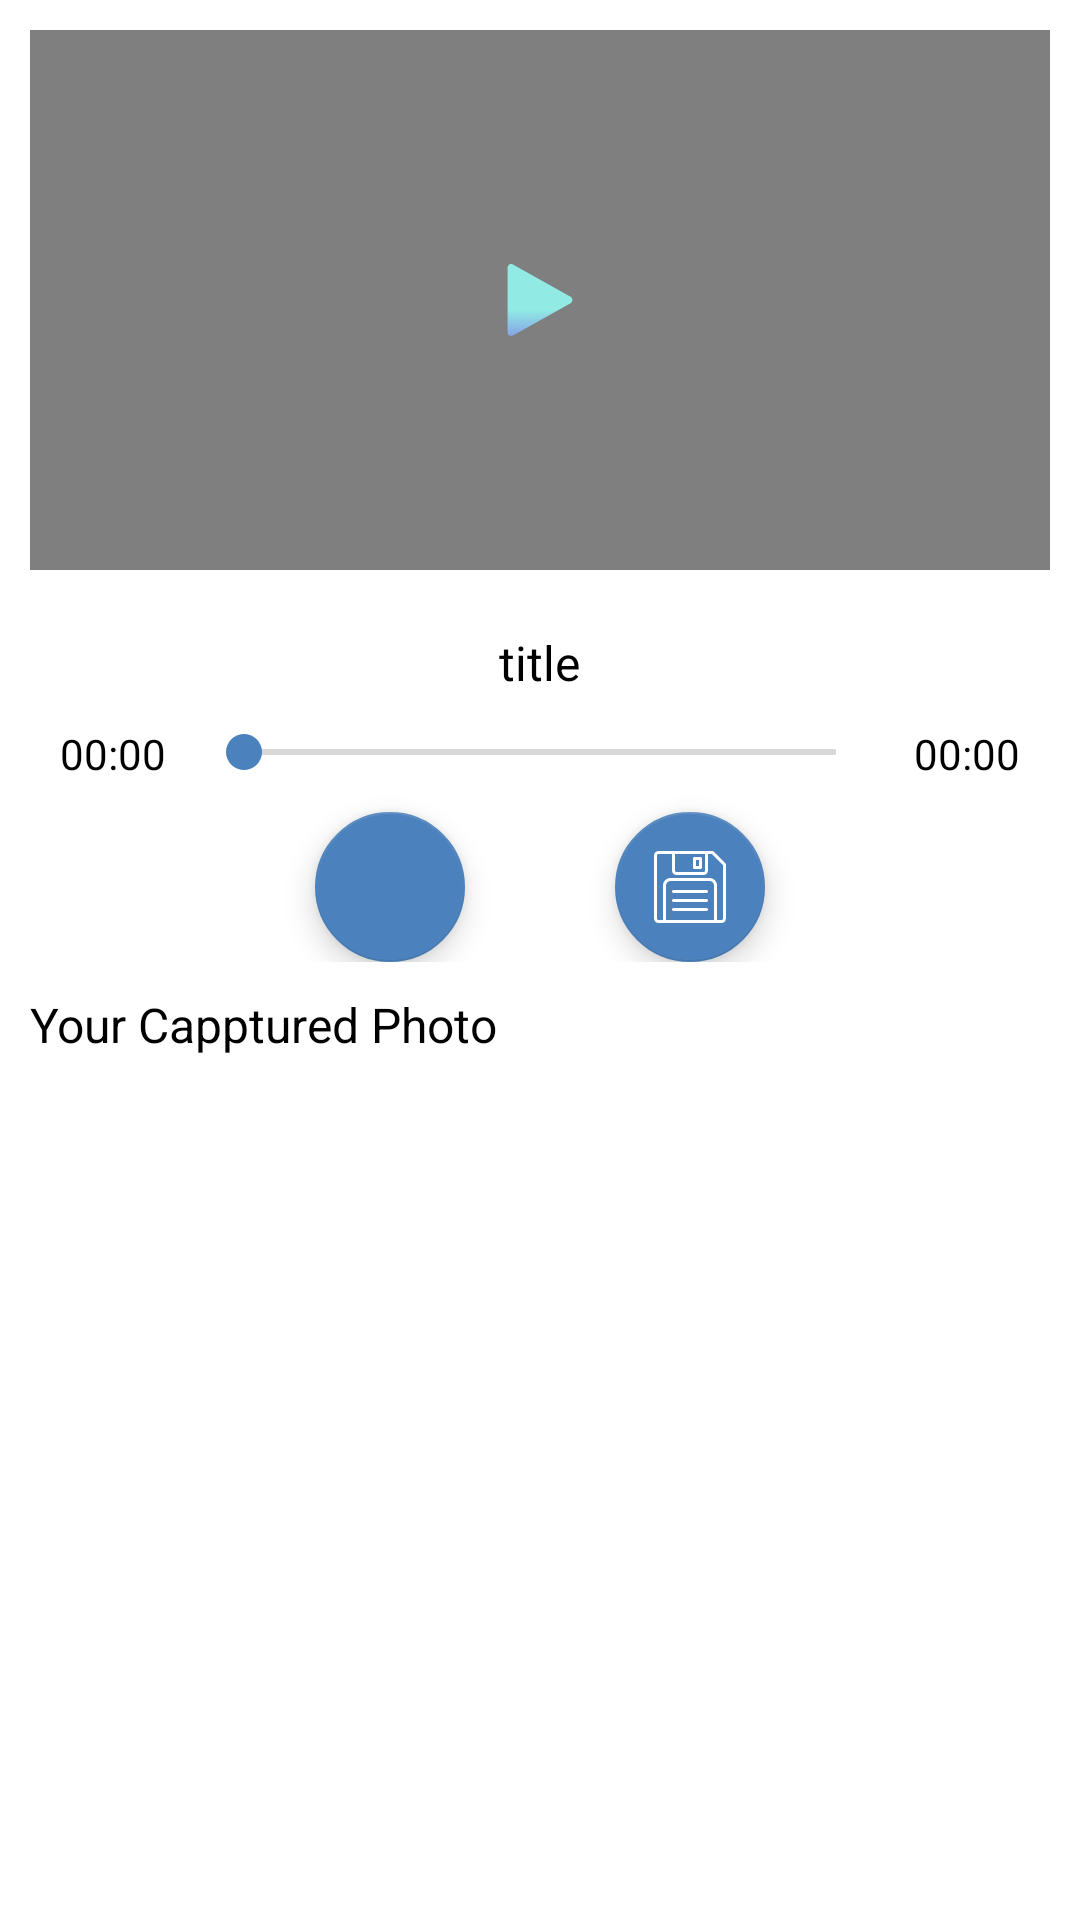

Produce the Android XML layout that renders to this screen, including the resource entries it uses.
<!-- AndroidManifest.xml: application theme Theme.DemoImagesConveter -->
<!-- res/layout/fragment_quick_capture.xml -->
<LinearLayout android:layout_height="match_parent"
    android:layout_width="match_parent"
    xmlns:android="http://schemas.android.com/apk/res/android"
    xmlns:app="http://schemas.android.com/apk/res-auto"
    android:orientation="vertical">
    <FrameLayout
        android:id="@+id/fr_videoview"
        android:layout_width="match_parent"
        android:layout_height="wrap_content">
        <VideoView
            android:layout_gravity="center_horizontal"
            android:id="@+id/vv_quick_captured_video"
            android:layout_margin="10dp"
            android:layout_width="match_parent"
            android:layout_height="180dp">
        </VideoView>
        <ImageView
            android:id="@+id/imv_quick_capture_play"
            android:layout_gravity="center"
            android:layout_width="24dp"
            android:layout_height="24dp"
            android:src="@drawable/ic_play"
            android:contentDescription="@string/pause_and_play_button">
        </ImageView>
    </FrameLayout>
    <TextView
        android:id="@+id/tv_capture_image_title"
        android:layout_marginTop="10dp"
        android:text="@string/title"
        android:layout_width="wrap_content"
        android:layout_height="wrap_content"
        android:textSize="16sp"
        android:layout_gravity="center_horizontal"
        android:textColor="@color/black">
    </TextView>
    <LinearLayout
        android:layout_marginTop="10dp"
        android:layout_marginStart="20dp"
        android:layout_marginEnd="20dp"
        android:layout_width="match_parent"
        android:layout_height="wrap_content"
        android:orientation="horizontal"
        android:layout_gravity="center_horizontal">
        <TextView
            android:id="@+id/tv_quick_cap_current_time"
            android:layout_width="wrap_content"
            android:layout_height="wrap_content"
            android:text="@string/_00_00"
            android:textColor="@color/black">
        </TextView>
        <SeekBar
            android:id="@+id/sb_quick_capture"
            android:layout_marginEnd="10dp"
            android:layout_marginStart="10dp"
            android:layout_width="0dp"
            android:layout_height="wrap_content"
            android:layout_weight="1"
            android:progressTint="@color/blue_2"
            android:thumbTint="@color/blue_2">
        </SeekBar>
        <TextView
            android:id="@+id/tv_quick_capture_end"
            android:layout_width="wrap_content"
            android:layout_height="wrap_content"
            android:text="@string/_00_00"
            android:textColor="@color/black">
        </TextView>
    </LinearLayout>
    <RelativeLayout
        android:layout_width="match_parent"
        android:layout_height="wrap_content"
        android:gravity="center_horizontal">
        <com.google.android.material.floatingactionbutton.FloatingActionButton
            android:id="@+id/fab_quick_capture"
            android:layout_width="50dp"
            android:layout_height="50dp"
            app:fabCustomSize="50dp"
            android:layout_marginTop="10dp"
            android:src="@drawable/ic_take_photo"
            app:backgroundTint="@color/blue_2"
            android:contentDescription="@string/take_photo"
            app:tint="@color/white">
        </com.google.android.material.floatingactionbutton.FloatingActionButton>
        <com.google.android.material.floatingactionbutton.FloatingActionButton
            android:id="@+id/fab_quick_save"
            android:layout_marginStart="50dp"
            android:layout_toEndOf="@id/fab_quick_capture"
            android:layout_width="50dp"
            android:layout_height="50dp"
            app:fabCustomSize="50dp"
            android:layout_marginTop="10dp"
            android:src="@drawable/ic_save"
            app:backgroundTint="@color/blue_2"
            android:contentDescription="@string/take_photo"
            app:tint="@color/white">
        </com.google.android.material.floatingactionbutton.FloatingActionButton>
    </RelativeLayout>

    <TextView
        android:layout_width="wrap_content"
        android:layout_height="wrap_content"
        android:layout_marginStart="10dp"
        android:layout_marginTop="10dp"
        android:text="@string/your_capptured_photo"
        android:textColor="@color/black"
        android:textSize="16sp">
    </TextView>
    <androidx.recyclerview.widget.RecyclerView
        android:id="@+id/rv_quick_capture_images"
        android:layout_marginStart="20dp"
        android:layout_marginEnd="20dp"
        android:layout_width="match_parent"
        android:layout_height="wrap_content">
    </androidx.recyclerview.widget.RecyclerView>
</LinearLayout>
<!-- resources referenced by this layout -->
<resources>
  <color name="black">#FF000000</color>
  <color name="blue_2">#4b81bc</color>
  <color name="white">#FFFFFFFF</color>
  <!-- drawable ic_play (drawable) -->
  <vector xmlns:android="http://schemas.android.com/apk/res/android"
      xmlns:aapt="http://schemas.android.com/aapt"
      android:width="320.001dp"
      android:height="320.001dp"
      android:viewportWidth="320.001"
      android:viewportHeight="320.001">
    <path
        android:pathData="M295.84,146.049l-256,-144c-4.96,-2.784 -11.008,-2.72 -15.904,0.128C19.008,5.057 16,10.305 16,16.001v288c0,5.696 3.008,10.944 7.936,13.824c2.496,1.44 5.28,2.176 8.064,2.176c2.688,0 5.408,-0.672 7.84,-2.048l256,-144c5.024,-2.848 8.16,-8.16 8.16,-13.952S300.864,148.897 295.84,146.049z">
      <aapt:attr name="android:fillColor">
        <gradient
            android:startY="487"
            android:startX="256"
            android:endY="112.279"
            android:endX="256"
            android:type="linear">
          <item android:offset="0.322" android:color="#7F7FD5"/>
          <item android:offset="0.466" android:color="#86A8E7"/>
          <item android:offset="0.752" android:color="#91EAE4"/>
        </gradient>
      </aapt:attr>
    </path>
  
  </vector>
  <!-- drawable ic_save: vector/xml drawable (drawable, 2374 chars, omitted) -->
  <string name="_00_00">00:00</string>
  <string name="pause_and_play_button">Pause and Play Button</string>
  <string name="take_photo">Take Photo</string>
  <string name="title">title</string>
  <string name="your_capptured_photo">Your Capptured Photo</string>
  <style name="Theme.DemoImagesConveter" parent="Theme.MaterialComponents.Light.NoActionBar">
          
          <item name="colorPrimary">@color/blue_1</item>
          <item name="colorPrimaryVariant">@color/blue_2</item>
          <item name="colorOnPrimary">@color/white</item>
          
          <item name="colorSecondary">@color/teal_200</item>
          <item name="colorSecondaryVariant">@color/teal_700</item>
          <item name="colorOnSecondary">@color/black</item>
          
          <item name="android:statusBarColor" tools:targetApi="l">?attr/colorPrimaryVariant</item>
          
      </style>
  <color name="blue_1">#4c9acf</color>
  <color name="teal_200">#FF03DAC5</color>
  <color name="teal_700">#FF018786</color>
</resources>
